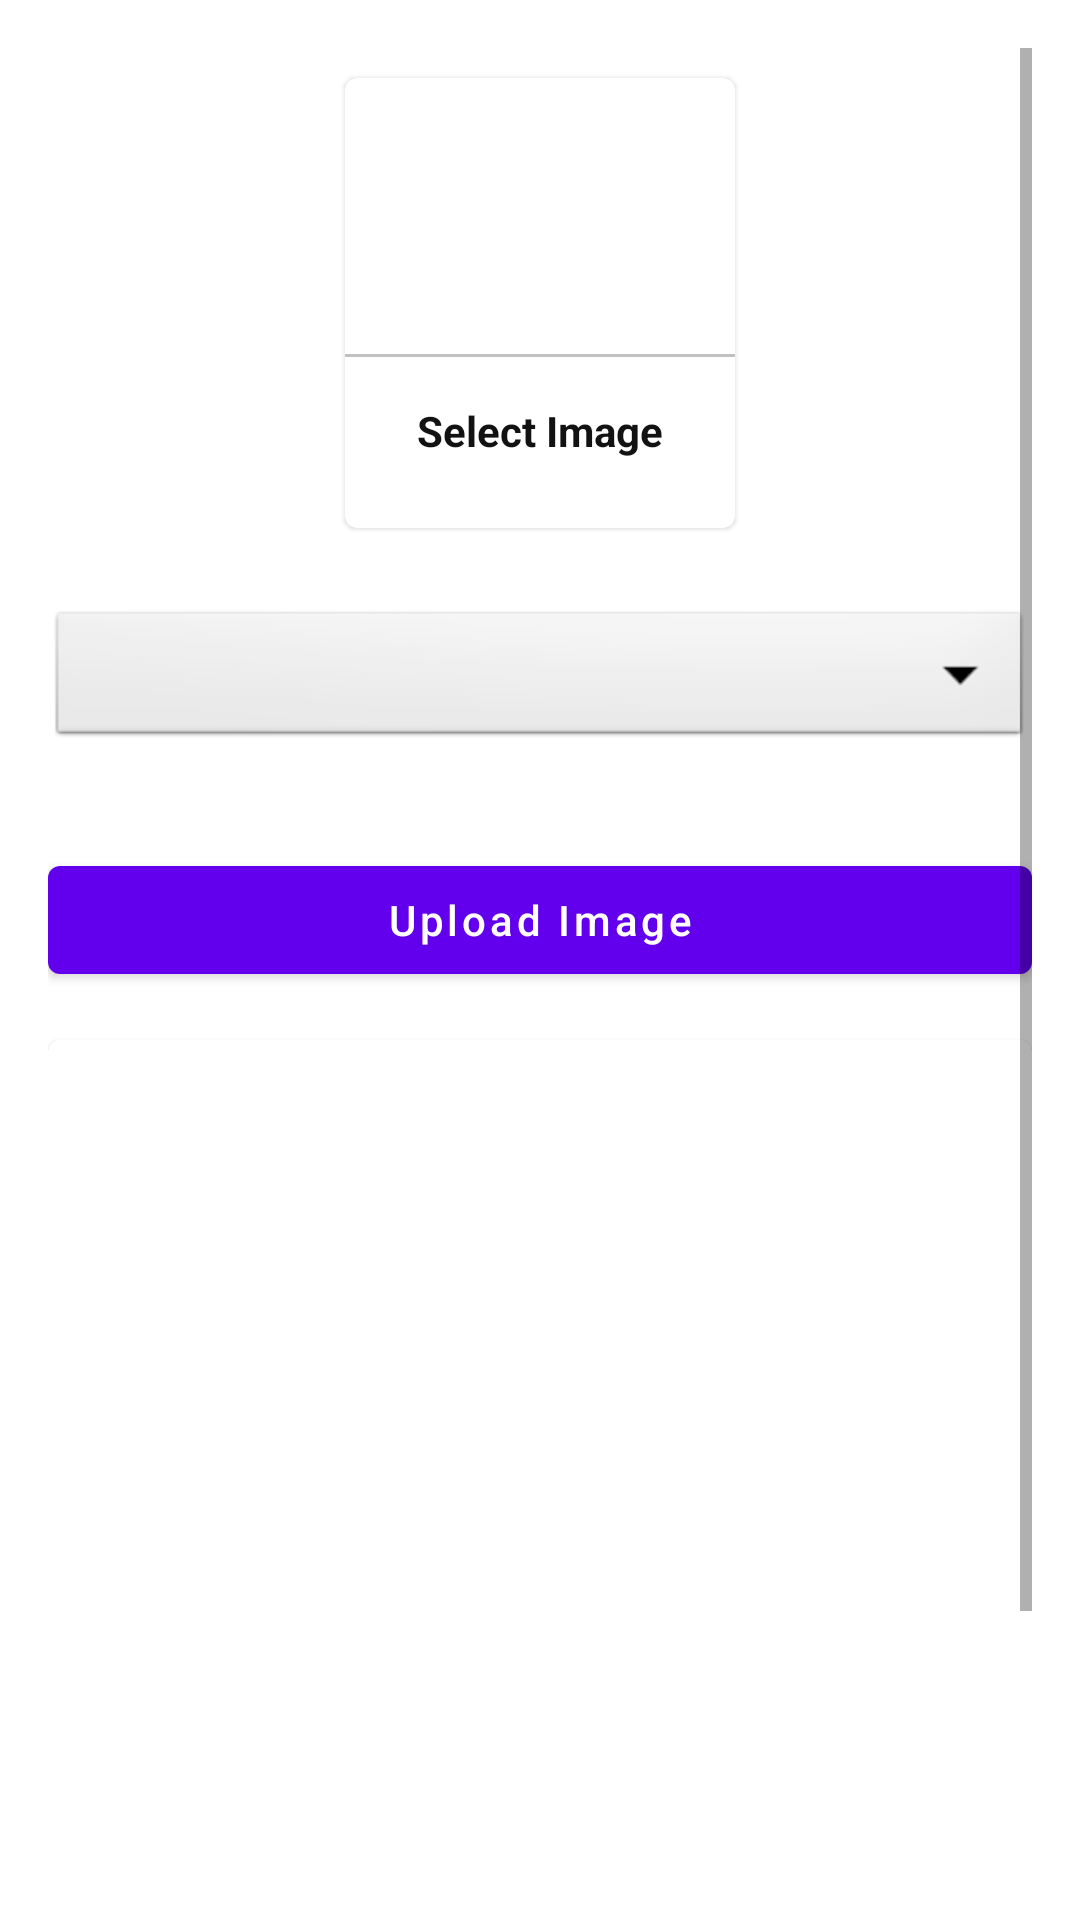

Write the Android layout XML for this screen, with the resource values it uses.
<!-- AndroidManifest.xml: application theme Theme.AdminsOfKDSchool -->
<!-- res/layout/activity_uploading_image.xml -->
<?xml version="1.0" encoding="utf-8"?>
<ScrollView xmlns:android="http://schemas.android.com/apk/res/android"
    xmlns:app="http://schemas.android.com/apk/res-auto"
    xmlns:tools="http://schemas.android.com/tools"
    android:layout_width="match_parent"
    android:layout_height="match_parent"
    android:padding="16dp"
    tools:context=".UploadingImage">
    <LinearLayout
        android:layout_width="match_parent"
        android:layout_height="match_parent"
        android:orientation="vertical">

        <com.google.android.material.card.MaterialCardView
            android:layout_width="130dp"
            android:layout_height="150dp"
            android:layout_margin="10dp"
            android:id="@+id/addGalleryImage"
            android:layout_gravity="center"
            >

            <LinearLayout
                android:layout_width="match_parent"
                android:layout_height="match_parent"
                android:orientation="vertical"
                android:gravity="center">

                <ImageView
                    android:layout_width="64dp"
                    android:layout_height="64dp"
                    android:background="@drawable/circle_yellow"
                    android:src="@drawable/ic_addimage"
                    android:padding="15dp"/>

                <View
                    android:layout_width="match_parent"
                    android:layout_height="1dp"
                    android:background="@color/lightGray"
                    android:layout_marginTop="10dp"
                    />
                <TextView
                    android:layout_width="wrap_content"
                    android:layout_height="wrap_content"
                    android:text="Select Image"
                    android:textStyle="bold"
                    android:padding="5dp"
                    android:layout_marginTop="10dp"
                    android:textColor="@color/textColor"/>

            </LinearLayout>

        </com.google.android.material.card.MaterialCardView>

        <Spinner
            android:layout_width="match_parent"
            android:layout_height="wrap_content"
            android:id="@+id/image_Category"
            android:spinnerMode="dropdown"
            android:background="@android:drawable/btn_dropdown"
            android:gravity="center"
            android:layout_marginVertical="16dp"
            />


        <com.google.android.material.button.MaterialButton
            android:layout_width="match_parent"
            android:layout_height="wrap_content"
            android:text="Upload Image"
            android:layout_marginTop="16dp"
            android:textAllCaps="false"
            android:id="@+id/uploadImageBtn"
            />

        <com.google.android.material.card.MaterialCardView
            android:layout_width="match_parent"
            android:layout_marginTop="16dp"
            android:layout_height="400dp">

            <ImageView
                android:layout_width="match_parent"
                android:layout_height="match_parent"
                android:scaleType="centerCrop"
                android:id="@+id/galleryImageView"/>

        </com.google.android.material.card.MaterialCardView>


    </LinearLayout>


</ScrollView>
<!-- resources referenced by this layout -->
<resources>
  <color name="lightGray">#c1c1c1</color>
  <color name="textColor">#121212</color>
  <style name="Theme.AdminsOfKDSchool" parent="Theme.MaterialComponents.DayNight.DarkActionBar">
          
          <item name="colorPrimary">@color/purple_500</item>
          <item name="colorPrimaryVariant">@color/purple_700</item>
          <item name="colorOnPrimary">@color/white</item>
          
          <item name="colorSecondary">@color/teal_200</item>
          <item name="colorSecondaryVariant">@color/teal_700</item>
          <item name="colorOnSecondary">@color/black</item>
          
          <item name="android:statusBarColor" tools:targetApi="l">?attr/colorPrimaryVariant</item>
          
      </style>
  <color name="purple_500">#FF6200EE</color>
  <color name="purple_700">#FF3700B3</color>
  <color name="white">#FFFFFFFF</color>
  <color name="teal_200">#FF03DAC5</color>
  <color name="teal_700">#FF018786</color>
  <color name="black">#FF000000</color>
</resources>
